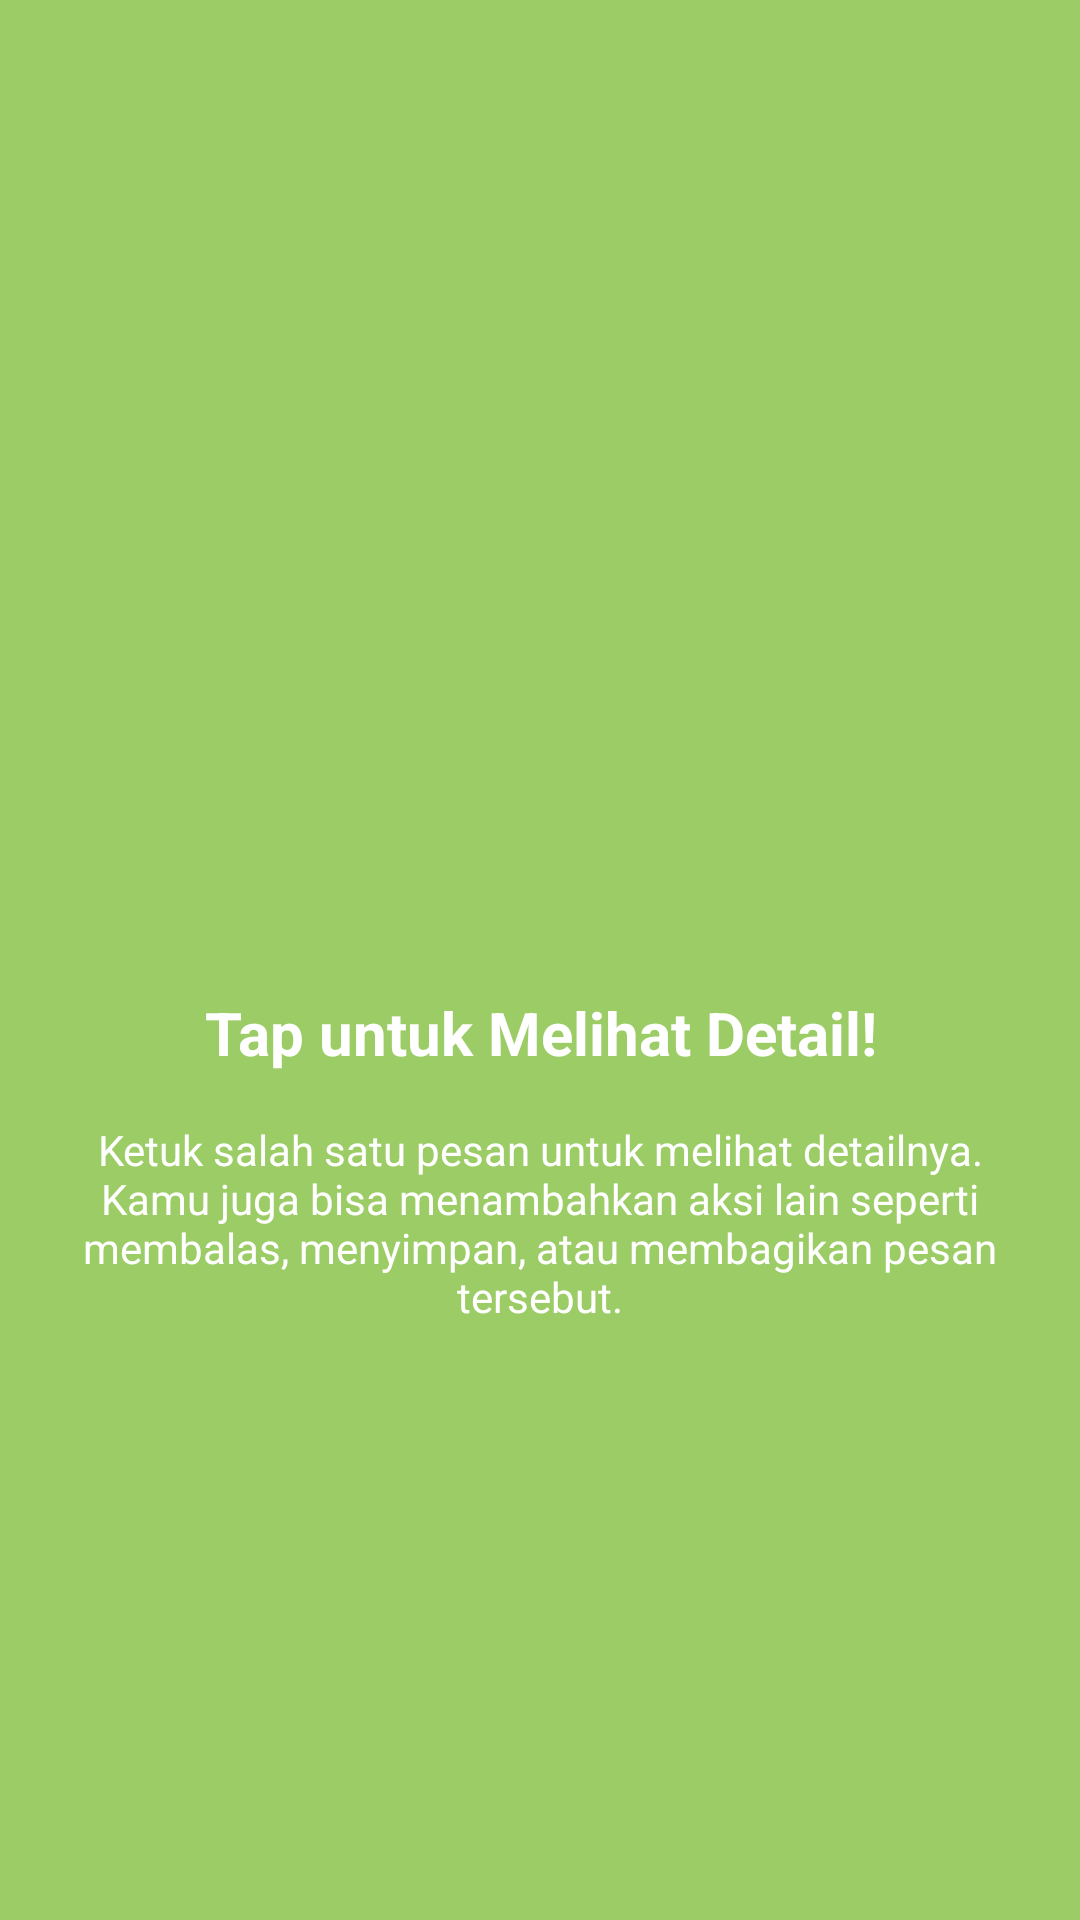

Android layout source for this screen:
<!-- AndroidManifest.xml: application theme Theme.Marskilaa -->
<!-- res/layout/fragment_tutorial2.xml -->
<?xml version="1.0" encoding="utf-8"?>
<androidx.constraintlayout.widget.ConstraintLayout
    xmlns:android="http://schemas.android.com/apk/res/android"
    xmlns:app="http://schemas.android.com/apk/res-auto"
    android:layout_width="match_parent"
    android:layout_height="match_parent"
    android:background="#9CCC65"
    android:padding="24dp">

    <ImageView
        android:id="@+id/imgLogo"
        android:layout_width="100dp"
        android:layout_height="100dp"
        android:src="@mipmap/ic_launcher"
        app:layout_constraintTop_toTopOf="parent"
        app:layout_constraintBottom_toTopOf="@id/tvTitle"
        app:layout_constraintStart_toStartOf="parent"
        app:layout_constraintEnd_toEndOf="parent"
        app:layout_constraintVertical_chainStyle="packed"/>

    <TextView
        android:id="@+id/tvTitle"
        android:layout_width="wrap_content"
        android:layout_height="wrap_content"
        android:layout_marginTop="32dp"
        android:text="Tap untuk Melihat Detail!"
        android:textColor="@android:color/white"
        android:textSize="20sp"
        android:textStyle="bold"
        android:textAlignment="center"
        app:layout_constraintTop_toBottomOf="@id/imgLogo"
        app:layout_constraintBottom_toTopOf="@id/tvDescription"
        app:layout_constraintStart_toStartOf="parent"
        app:layout_constraintEnd_toEndOf="parent"/>

    <TextView
        android:id="@+id/tvDescription"
        android:layout_width="0dp"
        android:layout_height="wrap_content"
        android:layout_marginTop="16dp"
        android:text="Ketuk salah satu pesan untuk melihat detailnya. Kamu juga bisa menambahkan aksi lain seperti membalas, menyimpan, atau membagikan pesan tersebut."
        android:textColor="@android:color/white"
        android:textSize="14sp"
        android:textAlignment="center"
        app:layout_constraintTop_toBottomOf="@id/tvTitle"
        app:layout_constraintBottom_toBottomOf="parent"
        app:layout_constraintStart_toStartOf="parent"
        app:layout_constraintEnd_toEndOf="parent"/>

</androidx.constraintlayout.widget.ConstraintLayout>
<!-- resources referenced by this layout -->
<resources>
  <style name="Theme.Marskilaa" parent="Base.Theme.Marskilaa" />
  <style name="Base.Theme.Marskilaa" parent="Theme.Material3.DayNight.NoActionBar">
          
          
      </style>
</resources>
